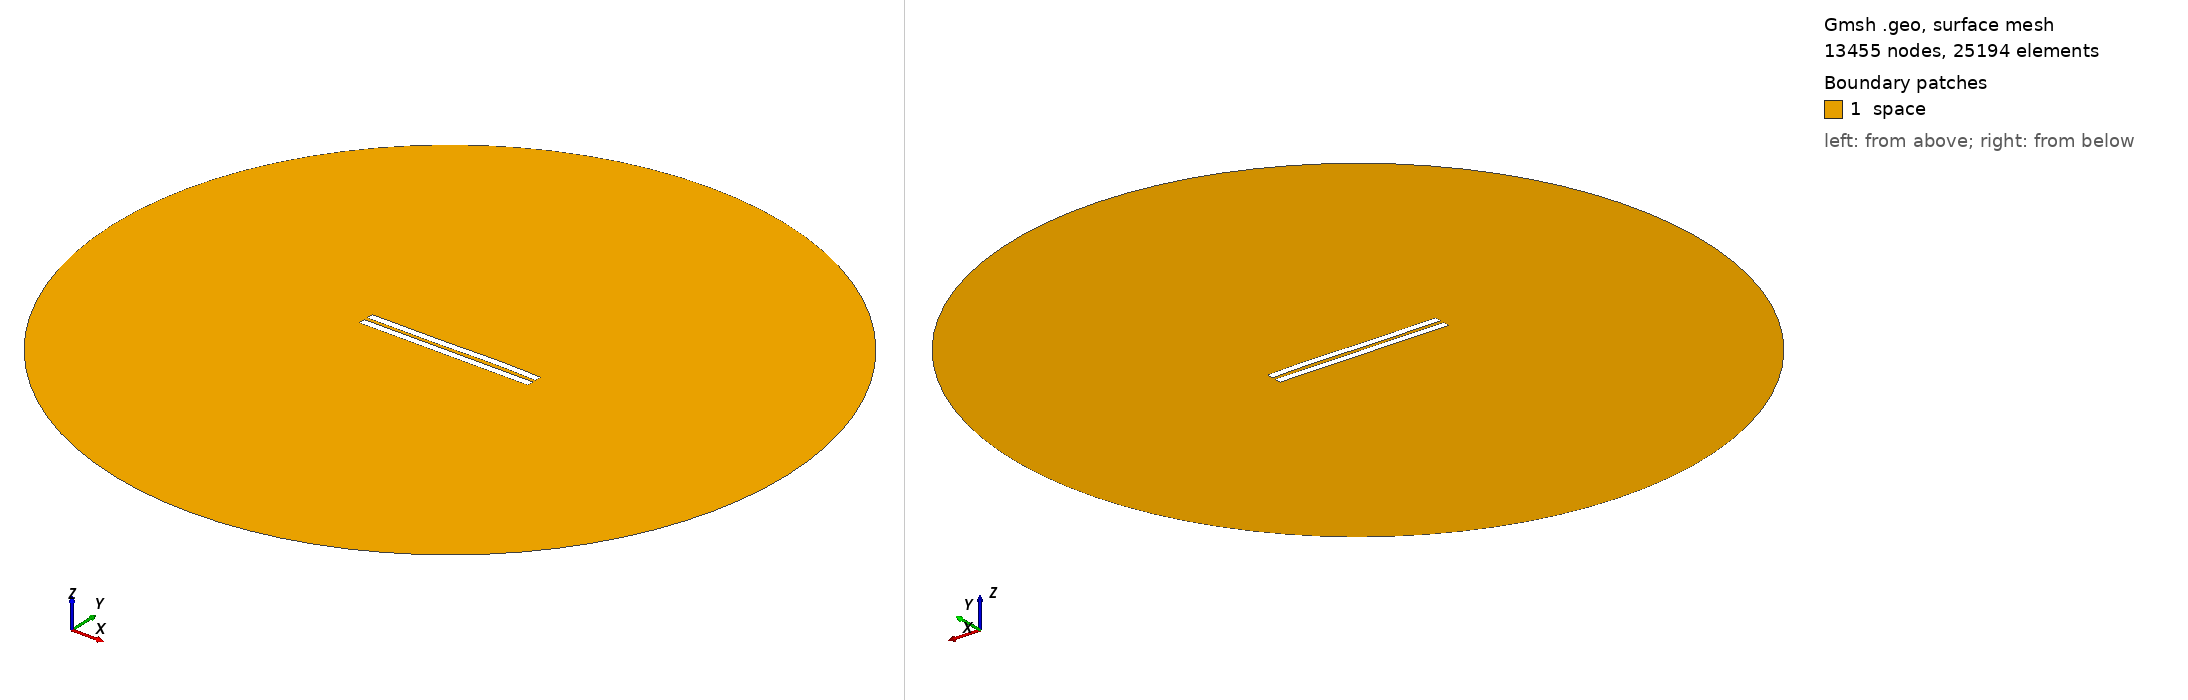

Gmsh geometry script, surface-meshed: 13455 nodes, 25194 surface elements. Boundary patches (legend numbers): 1 space. Left view from above one corner, right view from below the opposite corner. Legend entries are the model's physical surfaces. The drawing asked Gmsh for element sizes between 1% and 20% of the model's largest extent; the script's own settings can give other sizes.

=== 2454.geo (drawn) ===
//---------------------------------------
// Geometry kernel
//---------------------------------------

SetFactory("OpenCASCADE");



//---------------------------------------
// Parameters of the geometry
//---------------------------------------

// Overetch of the upper plate
overetch = 0.0;

// Distance between the plates
distance = 2.25;

// Discretization over the x axis (for the deformation)
nx = 50; 

// Length of the plate
L = 100 - overetch; 

// Number of modes
n = 4; 

// 1st mode coefficient
coeff(1) = 0.15;
beta(1) = 0.596864 * 3.1415926535 / L;

// 2nd mode coefficient
coeff(2) = 0.07499999999999998;
beta(2) = 1.49418 * 3.1415926535 / L;

// 3rd mode coefficient
coeff(3) = -0.15;
beta(3) = 2.50025 * 3.1415926535 / L;

// 4th mode coefficient
coeff(4) = 0.07499999999999998;
beta(4) = 3.49999 * 3.1415926535 / L;



//---------------------------------------
// Upper plate (deformed rectangle)
//---------------------------------------

// Coordiantes of the upper plate
xmin = -50;
xmax = 50 - overetch;

// Height of the upper plate
yheight = 4 - 2 * overetch;

// Indexes of the points
UpperID[] = {};
LowerID[] = {};
LeftID[] = {};
RightID[] = {};

// Point index
p = 1;

// Horizontal edges
For i In {1:nx}
    x = xmin + (i-1)*(xmax - xmin)/(nx-1);

    y_bottom = distance / 2 + overetch;
    For j In {1:n}
        C = (Cosh(beta(j)*L) + Cos(beta(j)*L)) / (Sinh(beta(j)*L) + Sin(beta(j)*L));
        y_bottom  = y_bottom + coeff(j) * (Cosh(beta(j)*(x+50)) - Cos(beta(j)*(x+50)) - C * (Sinh(beta(j)*(x+50)) - Sin(beta(j)*(x+50))));
    EndFor

    y_top = y_bottom + yheight;

    Point(p) = {x, y_top, 0, 1.0};
    UpperID[i] = p;
    p = p + 1;

    Point(p) = {x, y_bottom, 0, 1.0};
    LowerID[i] = p;
    p = p + 1;
EndFor

// Create point lists
UpperPts[] = {}; LowerPts[] = {};
For i In {1:nx}
  UpperPts[] += {UpperID[i]};
  LowerPts[] += {LowerID[i]};
EndFor

// Build splines
Spline(1) = {UpperPts[]};
Spline(2) = {LowerPts[]};
Line(3) = {LowerPts[nx-1], UpperPts[nx-1]};
Line(4) = {LowerPts[0], UpperPts[0]};

// Build the plane surface
Curve Loop(1) = {2, 3, -1, -4};
Plane Surface(1) = {1};



//---------------------------------------
// Lower plate (rectangle)
//---------------------------------------

// Vertices
Point(1001) = {-50, -1, 0, 1.0};
Point(1002) = { 50, -1, 0, 1.0};
Point(1003) = { 50,  -5, 0, 1.0};
Point(1004) = {-50,  -5, 0, 1.0};

// Edges
Line(5) = {1001, 1002};
Line(6) = {1002, 1003};
Line(7) = {1003, 1004};
Line(8) = {1004, 1001};

// Plane surface
Line Loop(2) = {5, 6, 7, 8};
Plane Surface(2) = {2}; 



//---------------------------------------
// Outer (fictious) boundary
//---------------------------------------

// Points
Point(1005) = {0, 0, 0};       // Center
Point(1006) = {200, 0, 0};     // Start point
Point(1007) = {0, 200, 0};     // 90 degrees
Point(1008) = {-200, 0, 0};    // 180 degrees
Point(1009) = {0, -200, 0};    // 270 degrees

// Circle arcs (each needs start, center, end)
Circle(9) = {1006, 1005, 1007};
Circle(10) = {1007, 1005, 1008};
Circle(11) = {1008, 1005, 1009};
Circle(12) = {1009, 1005, 1006};

// Plane surface for the entire domain
Curve Loop(3) = {9, 10, 11, 12};
Surface(3) = {3};

// Subtract the plates from the whole domain to obtain the actual domain where we want to solve the equations
BooleanDifference{ Surface{3}; Delete; }{ Surface{1}; Surface{2}; Delete; }




//---------------------------------------
// Transfinite Lines/Curves
//---------------------------------------

// Set the number of points on the boundaries
r = 7;

// Plates
Transfinite Curve {1, 2} = 50*r Using Progression 1;
Transfinite Curve {3, 4} = 2*r Using Progression 1;
Transfinite Line {5, 7} = 50*r Using Progression 1;
Transfinite Line {6, 8} = 2*r Using Progression 1;

// Outer boundary
Transfinite Line {9, 10, 11, 12} = 20 Using Progression 1;



//---------------------------------------
// Physical groups
//---------------------------------------                

// Physical curves (boundaries)
Physical Line("force_segment", 10) = {2};
Physical Line("upper_plate", 11) = {1, 3, 4};
Physical Line("lower_plate", 12) = {5, 6, 7, 8};
Physical Line("boundary", 20) = {9, 10, 11, 12};

// Physical Surfaces
Physical Surface("space", 30) = {3};



//---------------------------------------
// 6. Generate the Mesh
//---------------------------------------

// 2D mesh generation
Mesh 2;
